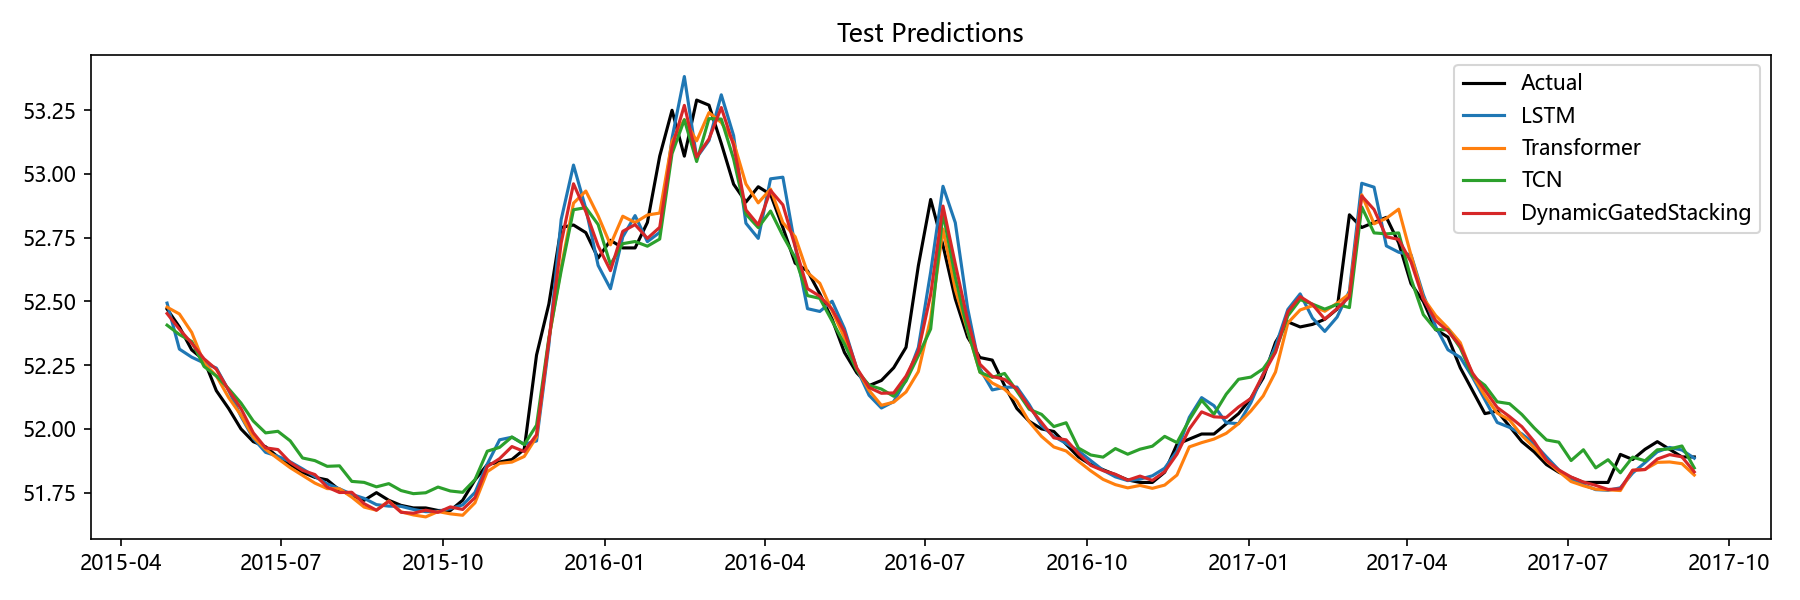

Data behind this chart, as committed beside it:
Date, Actual, LSTM, Transformer, TCN, Aquifer, DynamicGatedStacking
2015-04-27, 52.47, 52.49, 52.48, 52.41, 裂隙水4, 52.45
2015-05-04, 52.4, 52.31, 52.45, 52.37, 裂隙水4, 52.39
2015-05-11, 52.31, 52.28, 52.38, 52.34, 裂隙水4, 52.34
2015-05-18, 52.27, 52.26, 52.26, 52.25, 裂隙水4, 52.28
2015-05-25, 52.15, 52.24, 52.21, 52.21, 裂隙水4, 52.23
2015-06-01, 52.08, 52.15, 52.12, 52.16, 裂隙水4, 52.15
2015-06-08, 52.0, 52.05, 52.05, 52.1, 裂隙水4, 52.08
2015-06-15, 51.95, 51.96, 51.97, 52.03, 裂隙水4, 51.98
2015-06-22, 51.93, 51.91, 51.92, 51.98, 裂隙水4, 51.93
2015-06-29, 51.89, 51.89, 51.88, 51.99, 裂隙水4, 51.92
2015-07-06, 51.86, 51.87, 51.85, 51.95, 裂隙水4, 51.87
2015-07-13, 51.83, 51.84, 51.82, 51.89, 裂隙水4, 51.84
2015-07-20, 51.81, 51.81, 51.79, 51.88, 裂隙水4, 51.82
2015-07-27, 51.8, 51.78, 51.77, 51.85, 裂隙水4, 51.77
2015-08-03, 51.76, 51.76, 51.77, 51.86, 裂隙水4, 51.75
2015-08-10, 51.74, 51.74, 51.73, 51.79, 裂隙水4, 51.75
2015-08-17, 51.72, 51.73, 51.69, 51.79, 裂隙水4, 51.71
2015-08-24, 51.75, 51.7, 51.68, 51.77, 裂隙水4, 51.68
2015-08-31, 51.72, 51.7, 51.72, 51.79, 裂隙水4, 51.72
2015-09-07, 51.7, 51.7, 51.67, 51.76, 裂隙水4, 51.67
2015-09-14, 51.69, 51.68, 51.66, 51.75, 裂隙水4, 51.67
2015-09-21, 51.69, 51.68, 51.65, 51.75, 裂隙水4, 51.68
2015-09-28, 51.68, 51.68, 51.68, 51.77, 裂隙水4, 51.67
2015-10-05, 51.68, 51.69, 51.67, 51.76, 裂隙水4, 51.69
2015-10-12, 51.72, 51.7, 51.66, 51.75, 裂隙水4, 51.68
2015-10-19, 51.8, 51.75, 51.71, 51.8, 裂隙水4, 51.73
2015-10-26, 51.86, 51.86, 51.83, 51.91, 裂隙水4, 51.85
2015-11-02, 51.87, 51.96, 51.86, 51.93, 裂隙水4, 51.88
2015-11-09, 51.88, 51.97, 51.87, 51.97, 裂隙水4, 51.93
2015-11-16, 51.92, 51.94, 51.89, 51.94, 裂隙水4, 51.91
2015-11-23, 52.29, 51.95, 51.97, 52.01, 裂隙水4, 51.98
2015-11-30, 52.49, 52.33, 52.35, 52.36, 裂隙水4, 52.35
2015-12-07, 52.79, 52.82, 52.63, 52.62, 裂隙水4, 52.73
2015-12-14, 52.8, 53.04, 52.89, 52.86, 裂隙水4, 52.96
2015-12-21, 52.77, 52.86, 52.93, 52.87, 裂隙水4, 52.85
2015-12-28, 52.67, 52.64, 52.84, 52.8, 裂隙水4, 52.72
2016-01-04, 52.74, 52.55, 52.72, 52.64, 裂隙水4, 52.62
2016-01-11, 52.71, 52.75, 52.83, 52.73, 裂隙水4, 52.78
2016-01-18, 52.71, 52.84, 52.81, 52.74, 裂隙水4, 52.8
2016-01-25, 52.81, 52.73, 52.84, 52.72, 裂隙水4, 52.75
2016-02-01, 53.07, 52.77, 52.85, 52.74, 裂隙水4, 52.79
2016-02-08, 53.25, 53.14, 53.13, 53.08, 裂隙水4, 53.11
2016-02-15, 53.07, 53.38, 53.21, 53.21, 裂隙水4, 53.27
2016-02-22, 53.29, 53.06, 53.13, 53.05, 裂隙水4, 53.07
2016-02-29, 53.27, 53.13, 53.24, 53.22, 裂隙水4, 53.14
2016-03-07, 53.12, 53.31, 53.2, 53.22, 裂隙水4, 53.26
2016-03-14, 52.96, 53.15, 53.12, 53.06, 裂隙水4, 53.11
2016-03-21, 52.89, 52.81, 52.96, 52.84, 裂隙水4, 52.86
2016-03-28, 52.95, 52.75, 52.89, 52.79, 裂隙水4, 52.8
2016-04-04, 52.92, 52.98, 52.94, 52.85, 裂隙水4, 52.94
2016-04-11, 52.79, 52.99, 52.81, 52.76, 裂隙水4, 52.88
2016-04-18, 52.65, 52.72, 52.75, 52.67, 裂隙水4, 52.72
2016-04-25, 52.62, 52.47, 52.61, 52.52, 裂隙水4, 52.55
2016-05-02, 52.53, 52.46, 52.57, 52.51, 裂隙水4, 52.52
2016-05-09, 52.43, 52.5, 52.46, 52.42, 裂隙水4, 52.47
2016-05-16, 52.3, 52.39, 52.36, 52.33, 裂隙水4, 52.38
2016-05-23, 52.22, 52.24, 52.24, 52.23, 裂隙水4, 52.24
2016-05-30, 52.17, 52.13, 52.15, 52.17, 裂隙水4, 52.16
2016-06-06, 52.19, 52.08, 52.09, 52.16, 裂隙水4, 52.14
2016-06-13, 52.24, 52.11, 52.11, 52.13, 裂隙水4, 52.14
... 65 more rows
